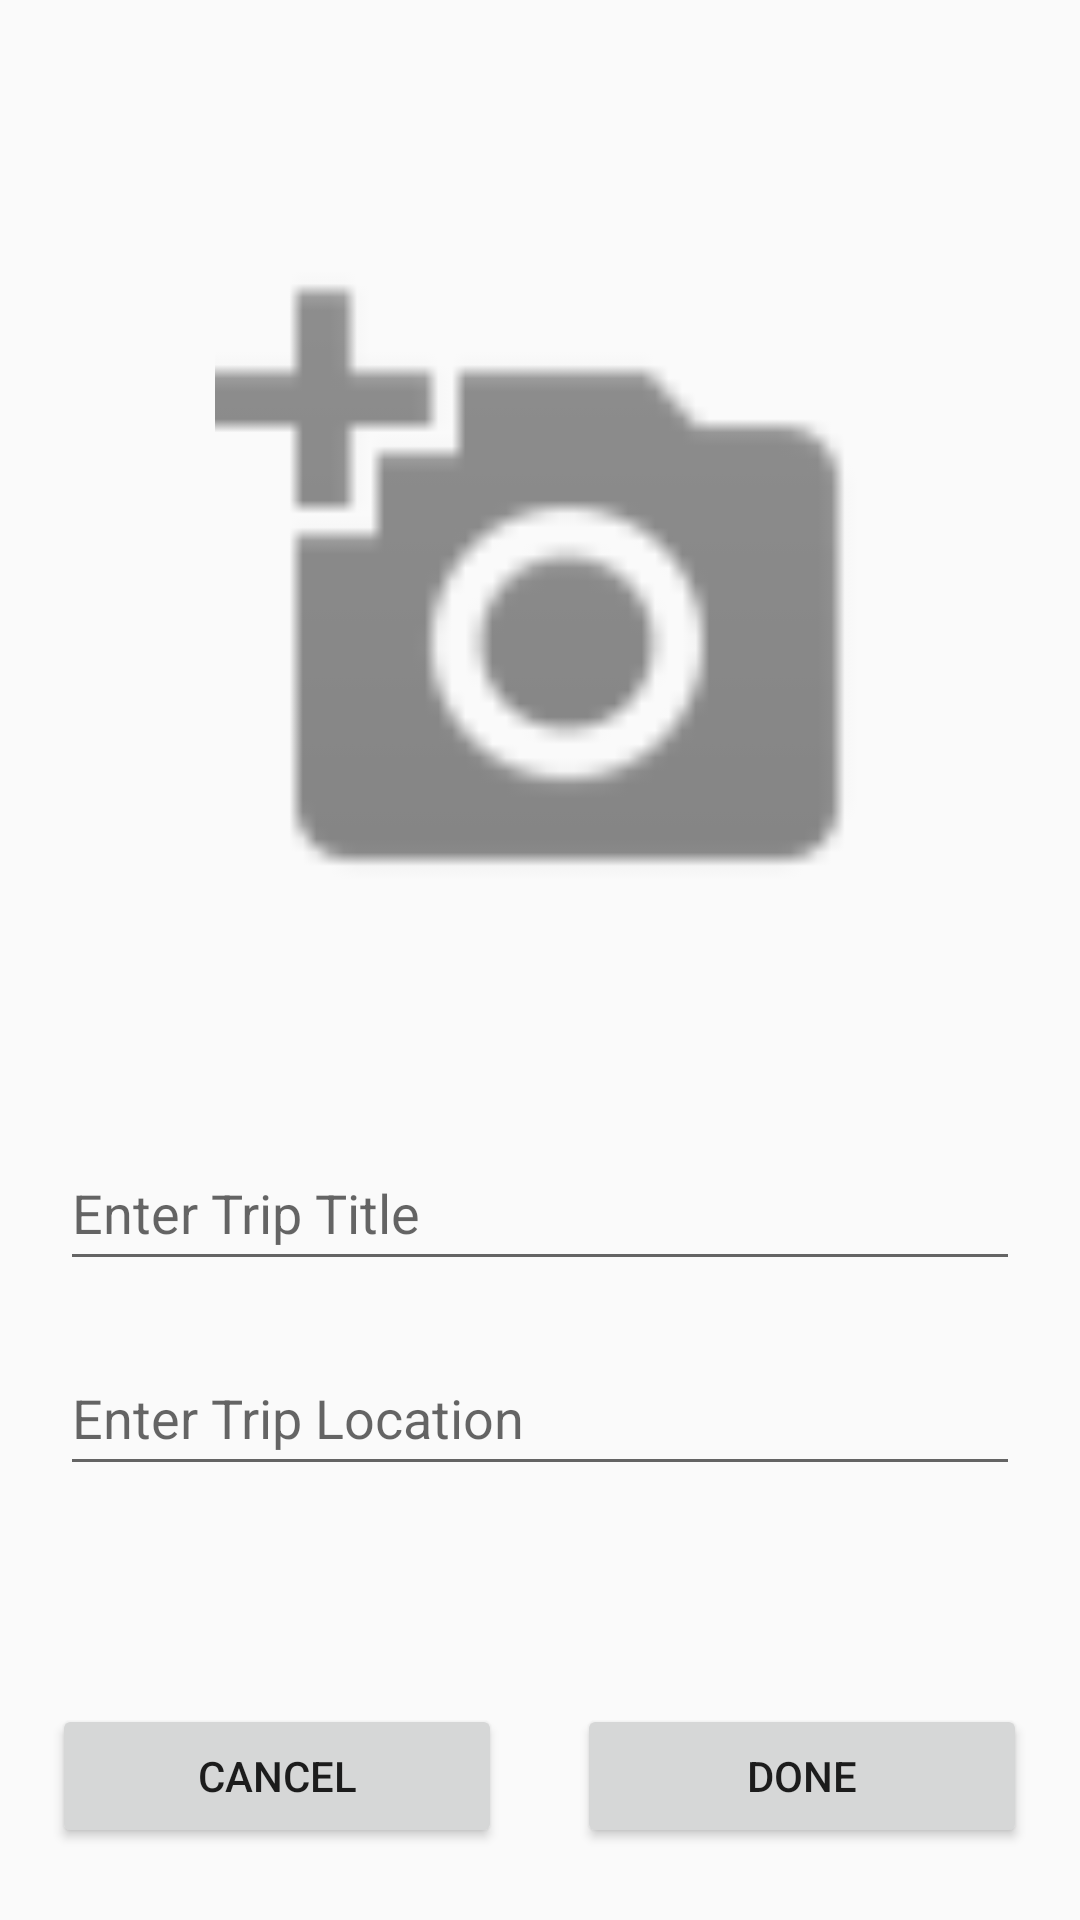

Reconstruct the res/layout file that produces this screen, plus the resources it refers to.
<!-- AndroidManifest.xml: application theme AppTheme -->
<!-- res/layout/activity_create_trip.xml -->
<?xml version="1.0" encoding="utf-8"?>
<LinearLayout xmlns:android="http://schemas.android.com/apk/res/android"
    xmlns:app="http://schemas.android.com/apk/res-auto"
    xmlns:tools="http://schemas.android.com/tools"
    android:layout_width="match_parent"
    android:layout_height="match_parent"
    android:orientation="vertical"
    tools:context="com.example.surajgdesai.homework09a.CreateTripActivity">

    <LinearLayout
        android:layout_width="match_parent"
        android:layout_height="match_parent"
        android:orientation="vertical"
        android:weightSum="1">

        <LinearLayout
            android:layout_width="match_parent"
            android:layout_height="0dp"
            android:layout_weight=".85"
            android:orientation="vertical"
            android:weightSum="1">

            <ImageView
                android:id="@+id/tripImageVw"
                android:layout_width="match_parent"
                android:layout_height="0dp"
                android:layout_marginBottom="20dp"
                android:layout_marginLeft="20dp"
                android:layout_marginRight="20dp"
                android:layout_marginTop="20dp"
                android:layout_weight=".7"
                android:background="@color/common_google_signin_btn_text_dark_disabled"
                app:srcCompat="@drawable/ic_add_image" />

            <EditText
                android:id="@+id/tripTitle"
                android:layout_width="match_parent"
                android:layout_height="0dp"
                android:layout_marginLeft="20dp"
                android:layout_marginRight="20dp"
                android:layout_weight=".1"
                android:hint="Enter Trip Title" />

            <EditText
                android:id="@+id/tripLocation"
                android:layout_width="match_parent"
                android:layout_height="0dp"
                android:layout_marginLeft="20dp"
                android:layout_marginRight="20dp"
                android:layout_marginTop="20dp"
                android:layout_weight=".1"
                android:hint="Enter Trip Location" />

        </LinearLayout>

        <LinearLayout
            android:layout_width="match_parent"
            android:layout_height="0dp"
            android:layout_gravity="center"
            android:layout_weight=".15"
            android:gravity="center"
            android:orientation="horizontal">

            <Button
                android:id="@+id/tripCanclebtn"
                android:layout_width="150dp"
                android:layout_height="wrap_content"
                android:layout_marginRight="25dp"
                android:text="@string/Cancel" />

            <Button
                android:id="@+id/tripDonebtn"
                android:layout_width="150dp"
                android:layout_height="wrap_content"
                android:text="@string/Done" />
        </LinearLayout>
    </LinearLayout>
</LinearLayout>
<!-- resources referenced by this layout -->
<resources>
  <!-- drawable ic_add_image: png bitmap (drawable-hdpi, 1113 bytes) -->
  <string name="Cancel">Cancel</string>
  <string name="Done">Done</string>
  <style name="AppTheme" parent="Theme.AppCompat.Light.DarkActionBar">
          
          <item name="colorPrimary">@color/colorPrimary</item>
          <item name="colorPrimaryDark">@color/colorPrimaryDark</item>
          <item name="colorAccent">@color/colorAccent</item>
          <item name="windowActionBar">false</item>
          <item name="windowNoTitle">true</item>
      </style>
  <!-- not gathered from this repository: default colours our renderer supplied (Android Studio template values) -->
  <color name="colorPrimary">#FF6200EE</color>
  <color name="colorPrimaryDark">#FF3700B3</color>
  <color name="colorAccent">#FF03DAC5</color>
</resources>
